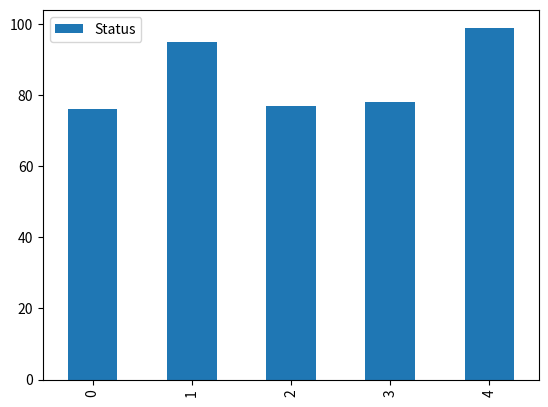
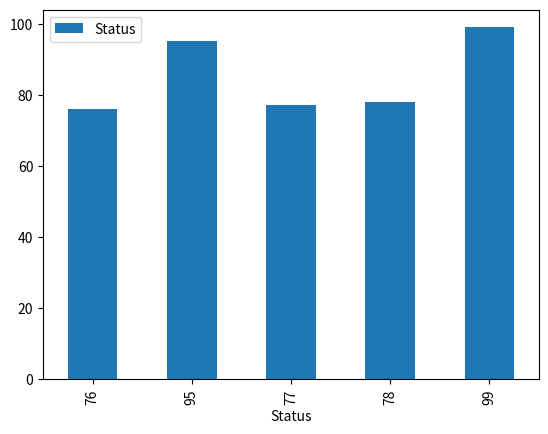

Here is the Python script that generated these plots, in order:
#!/usr/bin/env python
# coding: utf-8

# In[1]:


import pandas as pd
import matplotlib.pyplot as plt


# In[5]:


names = ['Bob', 'Jessica', 'Mary', 'John', 'Mel']
status = ['Senior', 'Freshman', 'Sophomore', 'Junior', 'Senior']
grades = [76,95,77,78,99]
GradeList = zip(status,grades)
df = pd.DataFrame(data = GradeList, columns = ['Grades','Status'])
get_ipython().run_line_magic('matplotlib','inline')
df.plot(kind = 'bar')


# In[6]:


df2 = df.set_index(df['Status'])
df2.plot(kind="bar")


# In[ ]:




